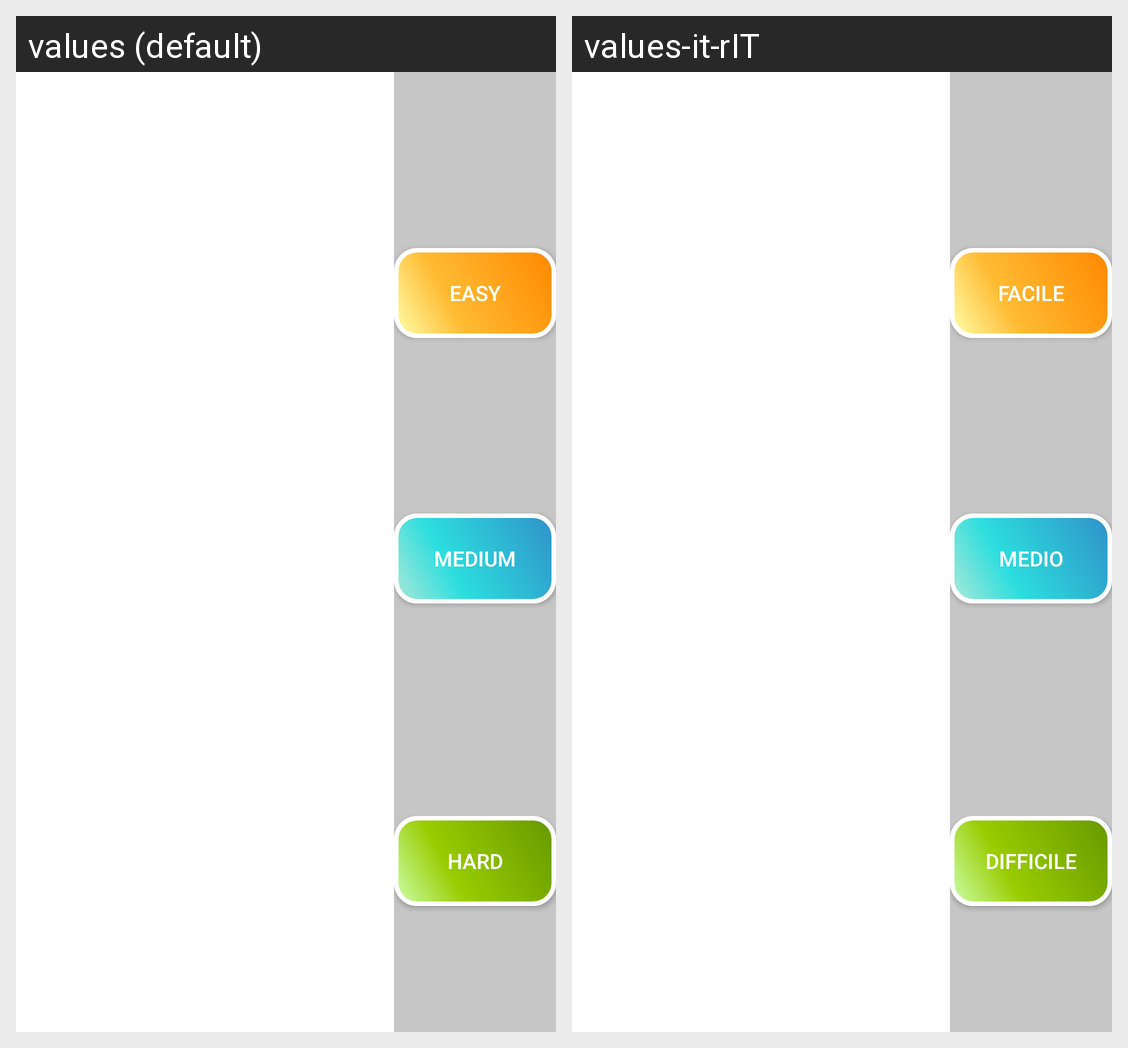

For this localized Android screen grid, give each drawn string resource with its value in every locale shown.
Android screen res/layout/fragment_scores.xml rendered under 2 locales, left to right: values (default), values-it-rIT. Device: Nexus 5 (rendered at 1080×1920; each locale shown at half size, 540×960, under a caption strip naming it); theme AppTheme.
Strings drawn on this screen, with the default value and each locale's value (text and hints the layout hard-codes, and strings that could not be matched under every locale, appear in the picture but are not listed):

difficulty_1
  values: easy
  values-it-rIT: facile

difficulty_2
  values: medium
  values-it-rIT: medio

difficulty_3
  values: hard
  values-it-rIT: difficile
